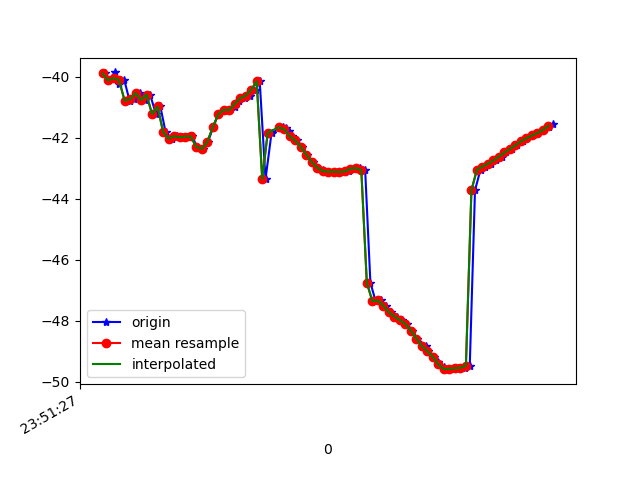

Values plotted in this chart, from the file beside it:
1617666687329, 362323958524076, -39.886913, 7.092851, -14.028869
1617666687343, 362323977754846, -40.12, 6.882, -14.22
1617666687364, 362323996985616, -39.85, 7.027, -13.92
1617666687378, 362324016216386, -40.22, 7.134, -14.26
1617666687399, 362324035447156, -40.1, 7.022, -13.76
1617666687418, 362324054677926, -40.78, 7.863, -14.02
1617666687436, 362324073908696, -40.73, 7.741, -13.99
1617666687455, 362324093139466, -40.53, 8.099, -13.59
1617666687474, 362324112370236, -40.76, 7.909, -13.91
1617666687493, 362324131601006, -40.59, 7.906, -13.75
1617666687514, 362324150831776, -41.23, 8.726, -14.16
1617666687530, 362324170062546, -40.97, 6.849, -14.08
1617666687549, 362324189293316, -41.81, 8.92, -13.36
1617666687571, 362324208524086, -42.02, 8.954, -13.81
1617666687589, 362324227754856, -41.94, 8.839, -13.47
1617666687607, 362324246985626, -41.99, 9.253, -13.63
1617666687626, 362324266216396, -41.96, 8.996, -14.13
1617666687646, 362324285447166, -41.95, 7.968, -14.19
1617666687663, 362324304677936, -42.29, 6.578, -15.1
1617666687685, 362324323908706, -42.36, 5.331, -16.31
1617666687702, 362324343139476, -42.15, 4.9, -17.83
1617666687722, 362324362370246, -41.66, 5.001, -19.59
1617666687740, 362324381601016, -41.23, 4.805, -21.48
1617666687760, 362324400831786, -41.08, 3.892, -23.38
1617666687781, 362324420062556, -41.09, 2.58, -25.26
1617666687801, 362324439293326, -40.99, 1.425, -27.24
1617666687816, 362324458524096, -40.79, 0.2877, -29.29
1617666687836, 362324477754866, -40.7, -0.8739, -31.37
1617666687855, 362324496985636, -40.62, -1.985, -33.49
1617666687877, 362324516216406, -40.42, -2.98, -35.69
1617666687891, 362324535447176, -40.15, -3.769, -37.91
1617666687912, 362324554677946, -43.35, -5.326, -42.3
1617666687934, 362324573908716, -41.83, -5.15, -42.14
1617666687977, 362324593139486, -41.65, -5.904, -44.11
1617666687987, 362324612370256, -41.67, -6.674, -46.09
1617666687997, 362324631601026, -41.78, -7.373, -47.9
1617666688010, 362324650831796, -41.95, -7.946, -49.5
1617666688027, 362324670062566, -42.09, -8.408, -50.85
1617666688046, 362324689293336, -42.3, -8.79, -51.98
1617666688063, 362324708524106, -42.56, -9.165, -52.78
1617666688083, 362324727754876, -42.79, -9.444, -53.18
1617666688102, 362324746985646, -42.98, -9.601, -53.31
1617666688120, 362324766216416, -43.07, -9.585, -53.15
1617666688139, 362324785447186, -43.11, -9.366, -52.69
1617666688159, 362324804677956, -43.11, -9.035, -51.93
1617666688178, 362324823908726, -43.11, -8.599, -50.91
1617666688197, 362324843139496, -43.12, -8.015, -49.67
1617666688215, 362324862370266, -43.1, -7.218, -48.25
1617666688236, 362324881601036, -43.01, -6.303, -46.64
1617666688255, 362324900831806, -42.99, -5.393, -44.84
1617666688274, 362324920062576, -43.06, -4.474, -42.97
1617666688293, 362324939293346, -46.75, -0.891, -37.64
1617666688312, 362324958524116, -47.36, -1.956, -39.27
1617666688330, 362324977754886, -47.34, -0.5865, -37.33
1617666688350, 362324996985656, -47.51, 0.4877, -35.24
1617666688367, 362325016216426, -47.72, 1.365, -33.02
1617666688388, 362325035447196, -47.87, 2.311, -30.9
1617666688408, 362325054677966, -47.98, 3.31, -28.83
1617666688426, 362325073908736, -48.11, 4.177, -26.63
1617666688444, 362325093139506, -48.33, 4.652, -24.39
1617666688464, 362325112370276, -48.59, 4.948, -22.17
... 26 more rows
